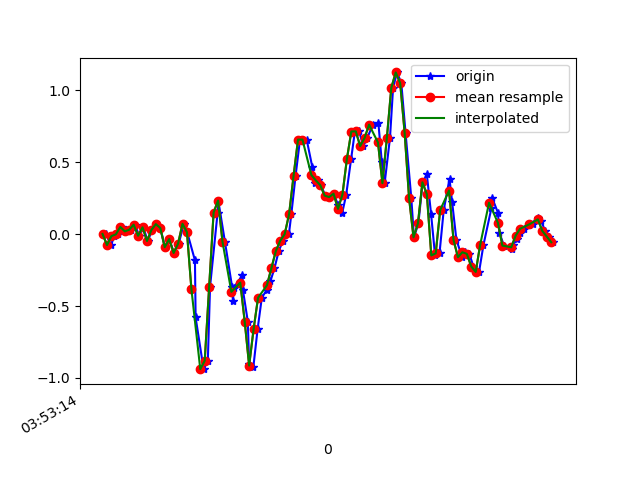

The file beside this chart, header and first rows:
1618545195114, 1240871288992653, 6.916197E-4, 0.15584837, -0.00112473
1618545195139, 1240871308035661, -0.07628, -0.1239, -0.007233
1618545195152, 1240871327053869, -0.01397, 0.1571, -0.007233
1618545195170, 1240871346096877, -0.001752, -0.1288, -0.009677
1618545195189, 1240871365139885, 0.04956, 0.1045, -0.02556
1618545195208, 1240871384161645, 0.01902, -0.1704, -0.003568
1618545195229, 1240871403204989, 0.03001, 0.08865, -0.03778
1618545195246, 1240871422223533, 0.06544, -0.3157, 0.01231
1618545195265, 1240871441266861, -0.01153, 0.05689, -0.0671
1618545195284, 1240871460285421, 0.04712, -0.1581, -0.006012
1618545195303, 1240871479306285, -0.04818, 0.1106, -0.0842
1618545195324, 1240871498349773, 0.02879, 0.1815, -0.02434
1618545195341, 1240871517368461, 0.06911, -0.108, -0.06343
1618545195360, 1240871536411949, 0.04223, 0.2695, -0.04877
1618545195381, 1240871555430669, -0.09094, -0.08605, -0.02922
1618545195400, 1240871574474157, -0.03474, 0.2939, -0.06588
1618545195422, 1240871593452621, -0.1313, -0.04207, 0.001319
1618545195443, 1240871612494029, -0.0665, -0.08239, -0.02556
1618545195466, 1240871631535437, 0.07155, 0.08254, -0.01334
1618545195481, 1240871650552045, 0.01291, 6.886502E-4, -0.01212
1618545195516, 1240871669593453, -0.1826, 0.1045, 0.01109
1618545195519, 1240871688635629, -0.5796, 0.1326, 0.08073
1618545195555, 1240871707678189, -0.9388, 0.2218, 0.1565
1618545195574, 1240871726695853, -0.8802, 0.2194, 0.2542
1618545195584, 1240871745738413, -0.3658, 0.1827, 0.2945
1618545195618, 1240871764780909, 0.1497, 0.2206, 0.3507
1618545195621, 1240871783800621, 0.2328, 0.3, 0.446
1618545195651, 1240871802843245, -0.05306, 0.3477, 0.5975
1618545195683, 1240871821885805, -0.3646, 0.2719, 0.8174
1618545195687, 1240871840903661, -0.4648, 0.1888, 1.046
1618545195690, 1240871859946285, -0.3744, 0.1962, 1.252
1618545195730, 1240871878964077, -0.2852, 0.1839, 1.472
1618545195732, 1240871897992813, -0.389, 0.1143, 1.66
1618545195754, 1240871917034989, -0.6077, 0.005576, 1.861
1618545195760, 1240871936052397, -0.9046, -0.1239, 1.977
1618545195779, 1240871955094509, -0.9229, -0.2363, 2.039
1618545195798, 1240871974111853, -0.6615, -0.3292, 2.11
1618545195817, 1240871993142957, -0.4428, -0.3548, 2.158
1618545195840, 1240872012184749, -0.3854, -0.4013, 2.099
1618545195856, 1240872031201773, -0.3267, -0.5332, 1.965
1618545195874, 1240872050243629, -0.2375, -0.6505, 1.774
1618545195893, 1240872069260653, -0.119, -0.6346, 1.565
1618545195912, 1240872088299629, -0.04573, -0.5772, 1.357
1618545195939, 1240872107341421, -5.3010974E-4, -0.5515, 1.085
1618545195950, 1240872126358317, 0.14, -0.5063, 0.7759
1618545195969, 1240872145400109, 0.4051, -0.4074, 0.4582
1618545195989, 1240872164417069, 0.6568, -0.2656, 0.1785
1618545196019, 1240872183458797, 0.6568, -0.1251, -0.1086
1618545196044, 1240872202487661, 0.4686, -0.0494, -0.4092
1618545196055, 1240872221504173, 0.3538, 0.03245, -0.7061
1618545196070, 1240872240545709, 0.3733, 0.1375, -0.9516
1618545196083, 1240872259562413, 0.3403, 0.2279, -1.2
1618545196103, 1240872278603821, 0.267, 0.2682, -1.464
1618545196123, 1240872297619629, 0.2573, 0.3098, -1.677
1618545196141, 1240872316661037, 0.2805, 0.399, -1.798
1618545196160, 1240872335702573, 0.2035, 0.4955, -1.884
1618545196179, 1240872354719021, 0.1473, 0.5089, -1.985
1618545196197, 1240872373760429, 0.2744, 0.4723, -2.04
1618545196219, 1240872392782125, 0.5211, 0.4283, -2.024
1618545196236, 1240872411823661, 0.713, 0.3684, -1.988
1618545196255, 1240872430865197, 0.7142, 0.2866, -1.912
... 46 more rows
